Run: headless pygame with SDL's dummy video driver; simulated clock (each Clock.tick advances the game by its frame time, no real sleeping); random seed 0; keys injected as events and as key.get_pressed() state; mouse plan: one left click at the window centre at the start of phase 2, then a move to the lower-right quarter at the start of phase 3.
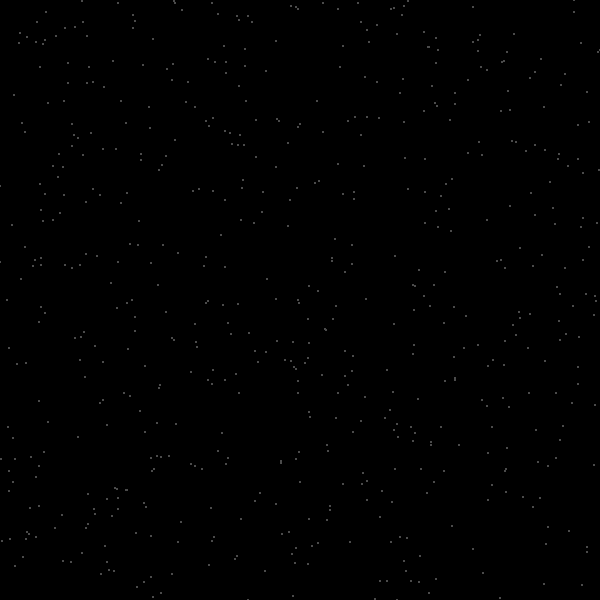
Frame 1 of 4 · flips 1–60 · no input
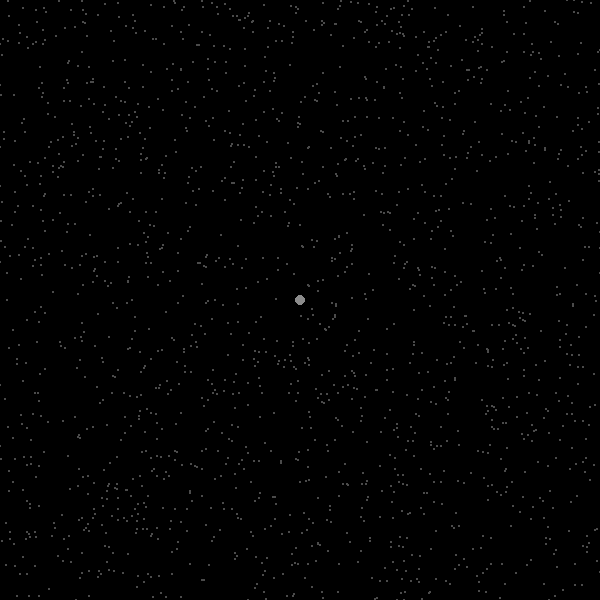
Frame 2 of 4 · flips 61–180 · clicked the window centre · tapped SPACE, RETURN · held RIGHT (→), D
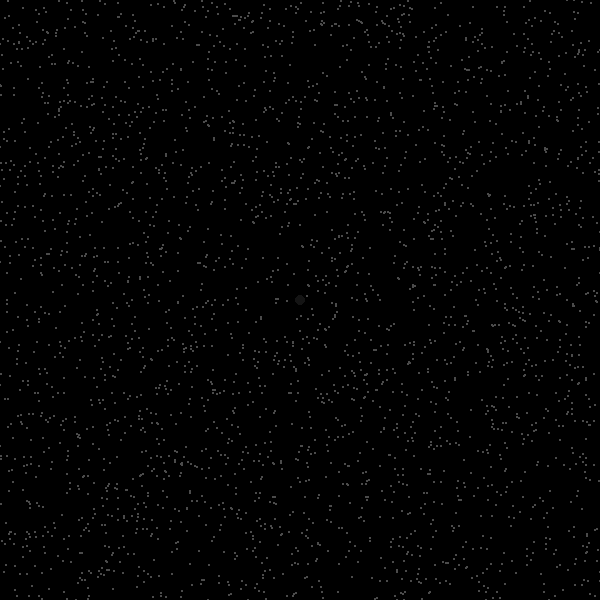
Frame 3 of 4 · flips 181–300 · moved the mouse to the lower-right quarter · held DOWN (↓), S
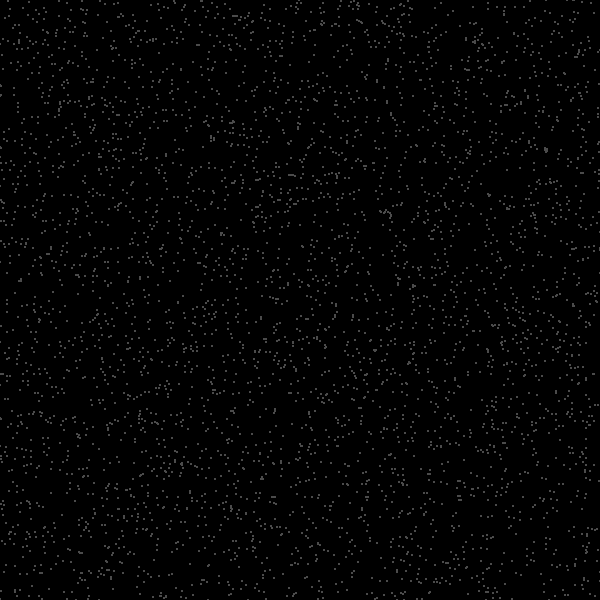
Frame 4 of 4 · flips 301–420 · held LEFT (←), A, UP (↑), W

The pygame program that drew these frames:

import random

import pygame

pygame.init()

FPS = 25
W, H = 600, 600
GRAY = [75, ] * 3
win = pygame.display.set_mode((W, H))
pygame.display.set_caption('Starry sky')


class Stars:
    def __init__(self):
        self.x, self.y = pygame.mouse.get_pos()
        self.color = (255,) * 3

    def draw(self, root):
        pygame.draw.circle(root, self.color, (self.x, self.y), 5)

    def dark(self):
        if self.color[0] > 0:
            self.color = (self.color[0] - 1,) * 3


stars = []
clock = pygame.time.Clock()
while 1:
    for event in pygame.event.get():
        if event.type == pygame.QUIT:
            pygame.quit()
            exit()

    if pygame.mouse.get_pressed()[0]:
        stars.append(Stars())

    for star in stars:
        star.draw(win)
        star.dark()

    for _ in range(10):
        pygame.draw.circle(win, GRAY, (random.randint(0, W), random.randint(0, H)), 1)
    pygame.display.update()
    clock.tick(FPS)
